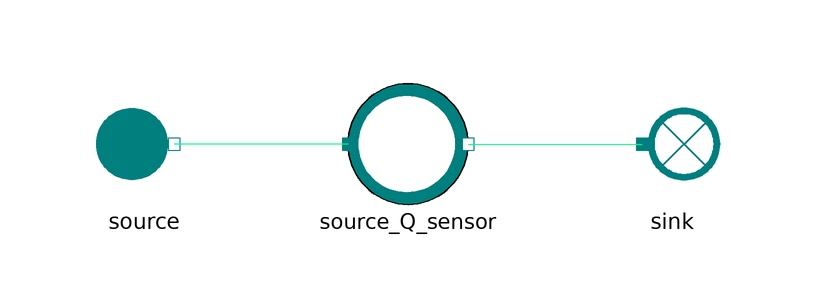

The component connection diagram of the Modelica model below, drawn from its own Placement and Line annotations.

model FlowSensor
  extends MetroscopeModelingLibrary.Utilities.Icons.Tests.RefMoistAirTestIcon;

  // Boundary conditions
  input Utilities.Units.Pressure source_P(start=1e5) "Pa";
  input Utilities.Units.SpecificEnthalpy source_h(start=2e4) "J/kg";
  input Utilities.Units.PositiveMassFlowRate source_Q(start=100) "kg/s";

  MetroscopeModelingLibrary.Sensors.RefMoistAir.FlowSensor source_Q_sensor annotation (Placement(transformation(extent={{-10,-10},{10,10}})));
  MetroscopeModelingLibrary.RefMoistAir.BoundaryConditions.Source source annotation (Placement(transformation(extent={{-54,-10},{-34,10}})));
  MetroscopeModelingLibrary.RefMoistAir.BoundaryConditions.Sink sink annotation (Placement(transformation(extent={{34,-10},{54,10}})));
equation
  source.P_out = source_P;
  source.h_out = source_h;
  source.Q_out = - source_Q;
  source.relative_humidity = 0.1;

  if not source_Q_sensor.faulty then // To avoid breaking FlowSensor_faulty test
    assert(abs(source_Q_sensor.Q - 100) < 1e-5, "Q_sensor should detect 100 kg/s");
  end if;
  assert(abs(source.P_out - sink.P_in) < 1e-5, "Pressure should be the same from source to sink");
  assert(abs(source.h_out - sink.h_in) < 1e-5, "Enthalpy should be the same from source to sink");
  assert(abs(source.Q_out + sink.Q_in) < 1e-5, "MassFlowRate should be the same from source to sink");
  connect(source_Q_sensor.C_in, source.C_out) annotation (Line(points={{-10,0},{-39,0}}, color={0,255,128}));
  connect(source_Q_sensor.C_out, sink.C_in) annotation (Line(points={{10,0},{39,0}}, color={0,255,128}));
end FlowSensor;